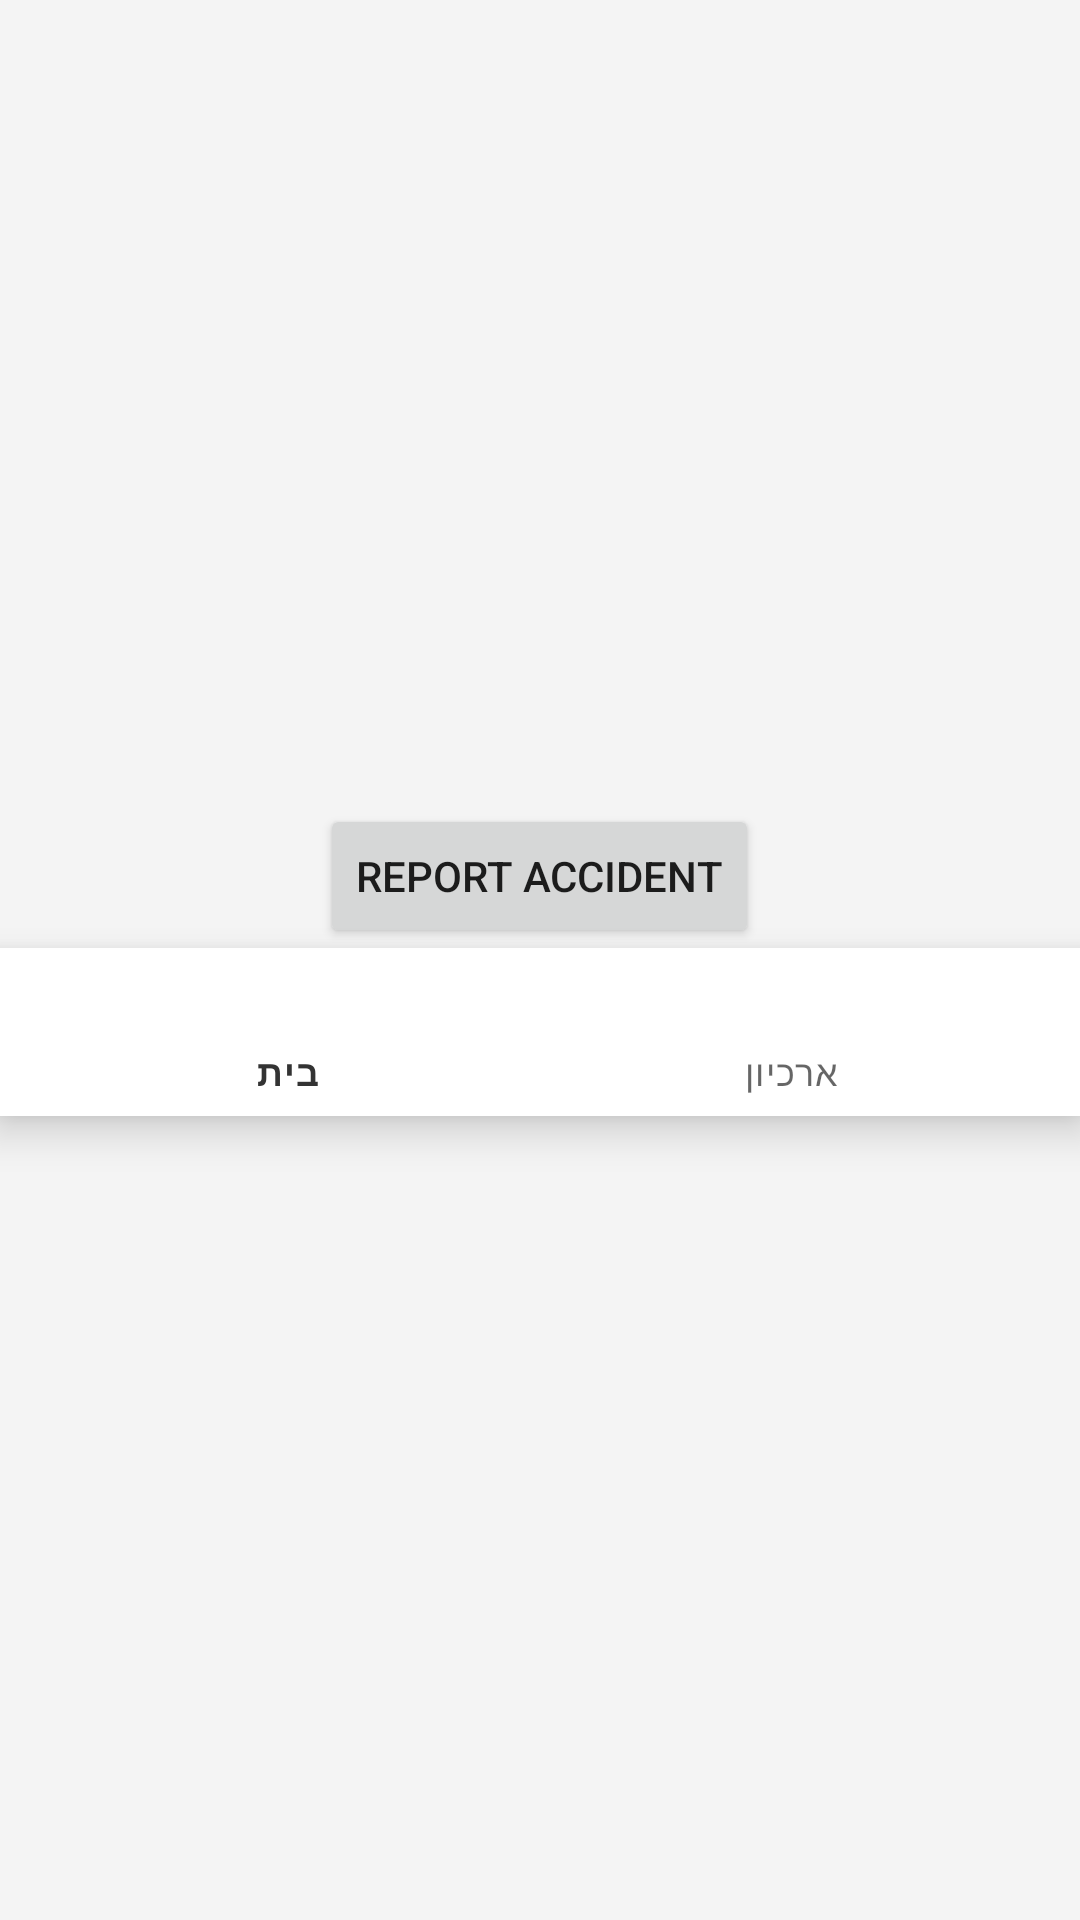

Android layout source for this screen:
<!-- AndroidManifest.xml: application theme AppTheme -->
<!-- res/layout/activity_main.xml -->
<?xml version="1.0" encoding="utf-8"?>
<androidx.constraintlayout.widget.ConstraintLayout xmlns:android="http://schemas.android.com/apk/res/android"
    xmlns:app="http://schemas.android.com/apk/res-auto"
    xmlns:tools="http://schemas.android.com/tools"
    android:id="@+id/main"
    android:layout_width="match_parent"
    android:layout_height="match_parent"
    tools:context=".UI.activities.MainActivity">

    <LinearLayout
        android:layout_width="match_parent"
        android:layout_height="match_parent"
        android:gravity="center"

        android:orientation="vertical">

        <Button
            android:id="@+id/button"
            android:layout_width="wrap_content"
            android:layout_height="wrap_content"
            android:gravity="center"
            android:text="Report Accident" />
        <com.google.android.material.bottomnavigation.BottomNavigationView
            android:id="@+id/bottomNavigationView"
            android:layout_width="match_parent"
            android:layout_height="wrap_content"
            android:layout_alignParentBottom="true"
            app:menu="@menu/bottom_nav_menu"/>




    </LinearLayout>



</androidx.constraintlayout.widget.ConstraintLayout>
<!-- resources referenced by this layout -->
<resources>
  <style name="AppTheme" parent="Theme.MaterialComponents.DayNight.NoActionBar">
          
          <item name="colorPrimary">@color/primary_color</item>
          <item name="colorPrimaryVariant">@color/primary_variant</item>
          <item name="colorOnPrimary">@color/white</item>
          <item name="colorSecondary">@color/secondary_color</item>
          <item name="colorOnSecondary">@color/black</item>
          <item name="android:windowBackground">@color/background_color</item>
      </style>
  <color name="primary_color">#333333 </color>
  <color name="primary_variant">#3700B3</color>
  <color name="white">#FFFFFF</color>
  <color name="secondary_color">#0352DA</color>
  <color name="black">#000000</color>
  <color name="background_color">#F4F4F4</color>
</resources>
